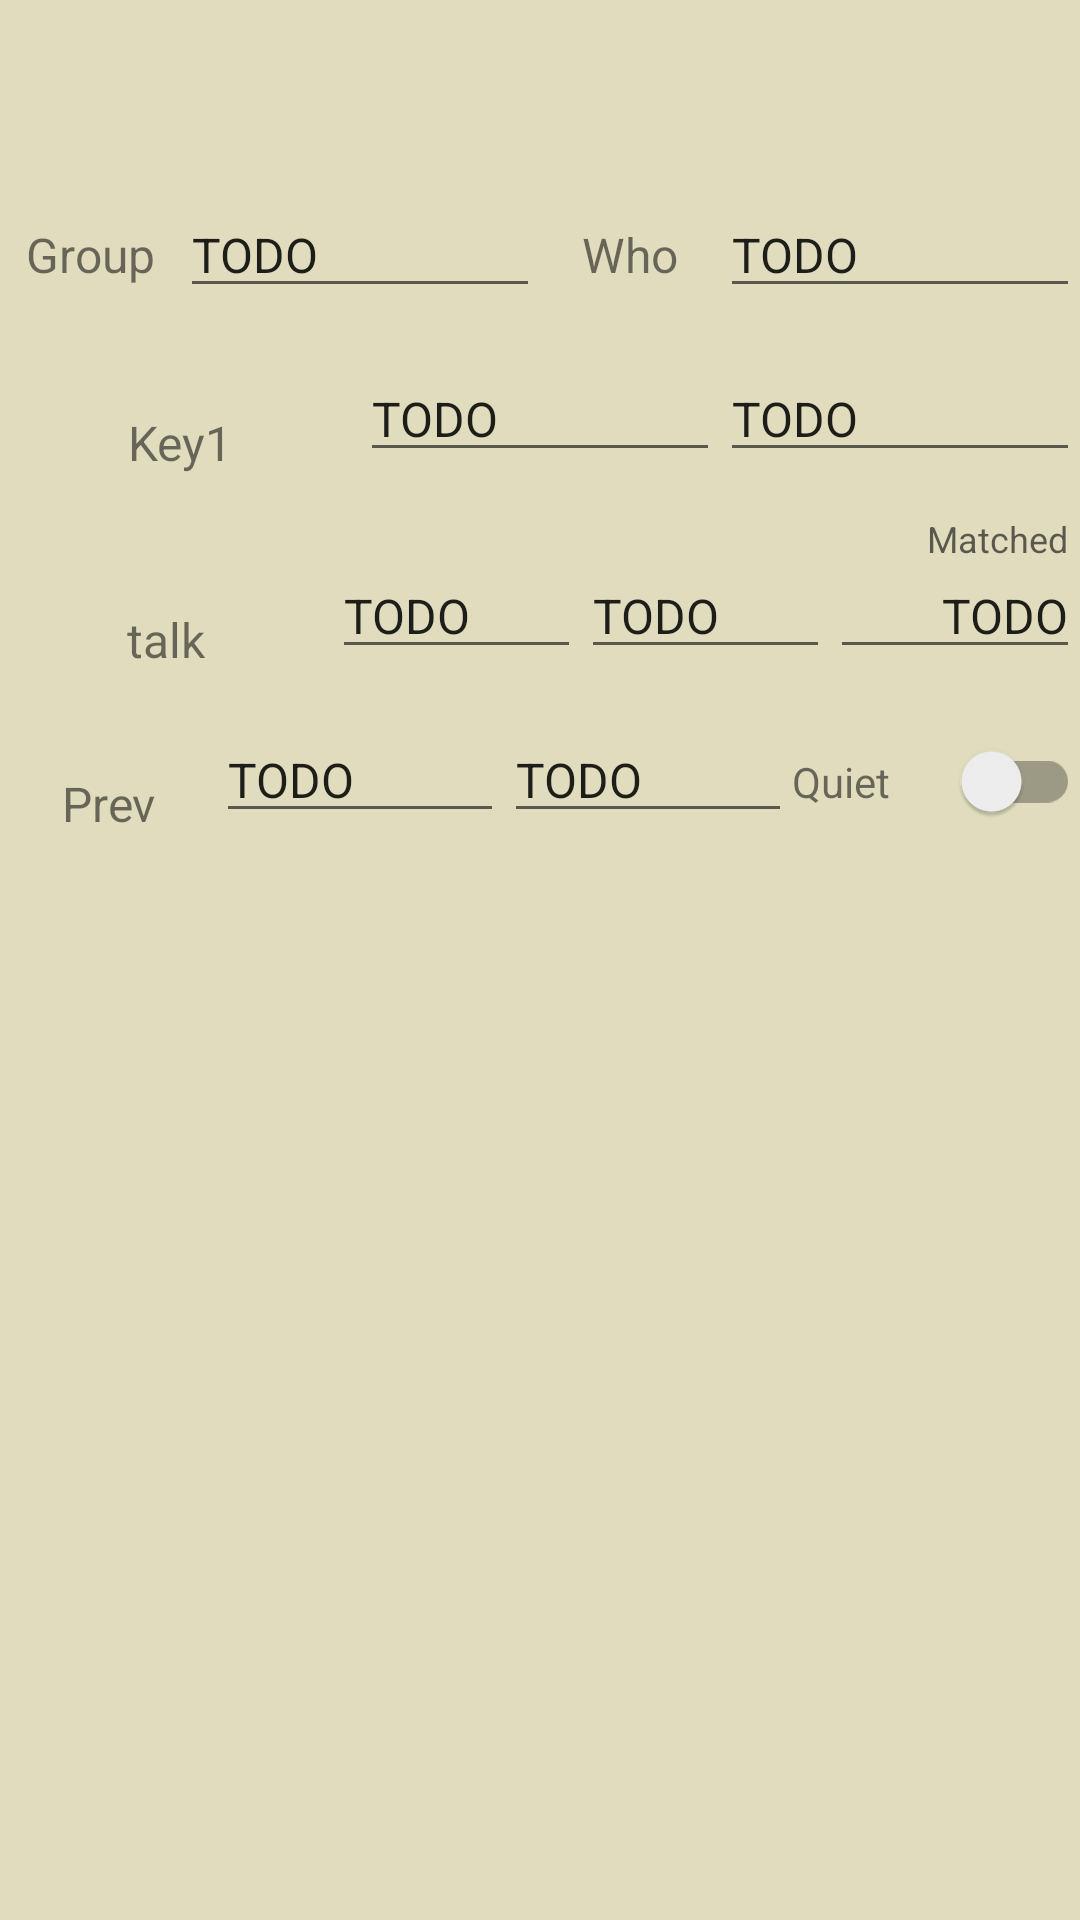

This screen was rendered from an Android layout file. Write that file and the resources it references.
<!-- AndroidManifest.xml: application theme AppTheme -->
<!-- res/layout/activity_edit_alert.xml -->
<?xml version="1.0" encoding="utf-8"?>
<LinearLayout
    xmlns:android="http://schemas.android.com/apk/res/android"
    xmlns:tools="http://schemas.android.com/tools"
    xmlns:app="http://schemas.android.com/apk/res-auto"
    android:configChanges="keyboard|keyboardHidden|orientation|screenSize"
    android:layout_width="match_parent"
    android:layout_height="match_parent"
    android:orientation="vertical"
    android:background="@color/color_tab_app_background"
    tools:context=".edit.ActivityEditAlert">

    <androidx.appcompat.widget.Toolbar
        android:id="@+id/toolbar_edit_alert"
        android:minHeight="?attr/actionBarSize"
        android:layout_width="match_parent"
        android:layout_height="wrap_content"
        app:layout_constraintTop_toTopOf="parent"
        app:layout_constraintBottom_toTopOf="@id/first_line"
        />

    <LinearLayout
        android:id="@+id/first_line"
        android:layout_marginTop="8dp"
        android:layout_marginBottom="8dp"
        android:orientation="horizontal"
        android:layout_width="match_parent"
        android:layout_height="wrap_content"
        >

        <TextView
            android:id="@+id/who_group"
            android:layout_width="0dp"
            android:layout_weight="2"
            android:layout_height="wrap_content"
            android:text="Group"
            android:textSize="@dimen/alert_font_size"
            android:gravity="center"
            />
        <EditText
            android:id="@+id/e_group"
            android:layout_width="0dp"
            android:layout_weight="4"
            android:layout_height="wrap_content"
            android:inputType="text"
            android:text="@string/todo"
            android:textSize="@dimen/alert_font_size"
            />
        <TextView
            android:id="@+id/who_who"
            android:layout_width="0dp"
            android:layout_weight="2"
            android:layout_height="wrap_content"
            android:text="Who"
            android:textSize="@dimen/alert_font_size"
            android:gravity="center"
            />

        <EditText
            android:id="@+id/e_who"
            android:layout_width="0dp"
            android:layout_weight="4"
            android:layout_height="wrap_content"
            android:inputType="text"
            android:text="@string/todo"
            android:textSize="@dimen/alert_font_size"
            />

    </LinearLayout>

    <LinearLayout
        android:layout_marginTop="8dp"
        android:layout_marginBottom="8dp"
        android:orientation="horizontal"
        android:layout_width="match_parent"
        android:layout_height="wrap_content"
        >
        <TextView
            android:id="@+id/t_key1"
            android:layout_marginTop="8dp"
            android:layout_marginBottom="8dp"
            android:layout_width="0dp"
            android:layout_weight="4"
            android:layout_height="wrap_content"
            android:text="Key1"
            android:textSize="@dimen/alert_font_size"
            android:gravity="center"
            />

        <EditText
            android:id="@+id/e_key1"
            android:layout_width="0dp"
            android:layout_weight="4"
            android:layout_height="wrap_content"
            android:inputType="text"
            android:text="@string/todo"
            android:textSize="@dimen/alert_font_size"
            />

        <EditText
            android:id="@+id/e_key2"
            android:layout_width="0dp"
            android:layout_weight="4"
            android:layout_height="wrap_content"
            android:inputType="text"
            android:text="@string/todo"
            android:textSize="@dimen/alert_font_size"
            />

    </LinearLayout>

    <LinearLayout
        android:layout_marginTop="8dp"
        android:layout_marginBottom="8dp"
        android:orientation="horizontal"
        android:layout_width="match_parent"
        android:layout_height="wrap_content"
        >
        <TextView
            android:id="@+id/t_talk"
            android:layout_marginTop="8dp"
            android:layout_marginBottom="8dp"
            android:layout_width="0dp"
            android:layout_weight="4"
            android:layout_height="wrap_content"
            android:text="talk"
            android:textSize="@dimen/alert_font_size"
            android:gravity="center"
            />
        <EditText
            android:id="@+id/e_talk"
            android:layout_width="0dp"
            android:layout_weight="3"
            android:layout_height="wrap_content"
            android:inputType="text"
            android:text="@string/todo"
            android:textSize="@dimen/alert_font_size"
            />

        <EditText
            android:id="@+id/e_skip"
            android:layout_width="0dp"
            android:layout_weight="3"
            android:layout_height="wrap_content"
            android:inputType="text"
            android:text="@string/todo"
            android:textSize="@dimen/alert_font_size"
            />

        <com.google.android.material.textfield.TextInputLayout
            android:id="@+id/l_matched"
            android:layout_width="0dp"
            android:layout_weight="3"
            android:layout_height="wrap_content"
            app:boxStrokeColor="#229944"
            app:hintTextColor="#229944"
            style="@style/AppTheme"
            >
            <androidx.appcompat.widget.AppCompatEditText
                android:id="@+id/e_matched"
                android:layout_width = "match_parent"
                android:layout_height = "wrap_content"
                android:hint="Matched"
                android:gravity="right"
                android:inputType="numberSigned"
                android:text="@string/todo"
                android:textSize="@dimen/alert_font_size"
                />
        </com.google.android.material.textfield.TextInputLayout>

    </LinearLayout>

    <LinearLayout
        android:layout_marginTop="8dp"
        android:layout_marginBottom="8dp"
        android:orientation="horizontal"
        android:layout_width="match_parent"
        android:layout_height="wrap_content"
        >
        <TextView
            android:id="@+id/t_prev"
            android:layout_marginTop="8dp"
            android:layout_marginBottom="8dp"
            android:layout_width="0dp"
            android:layout_weight="3"
            android:layout_height="wrap_content"
            android:gravity="center"
            android:text="Prev"
            android:textSize="@dimen/alert_font_size"
            />

    <EditText
        android:id="@+id/e_prev"
        android:layout_width="0dp"
        android:layout_weight="4"
        android:layout_height="wrap_content"
        android:inputType="text"
        android:text="@string/todo"
        android:textSize="@dimen/alert_font_size"
        app:layout_constraintLeft_toRightOf="@id/t_prev"
        app:layout_constraintRight_toLeftOf="@id/e_next"
        app:layout_constraintTop_toTopOf="@id/t_prev"
        app:layout_constraintBottom_toBottomOf="@id/t_prev"
        />

    <EditText
        android:id="@+id/e_next"
        android:layout_width="0dp"
        android:layout_weight="4"
        android:layout_height="wrap_content"
        android:inputType="text"
        android:text="@string/todo"
        android:textSize="@dimen/alert_font_size"
        android:autofillHints = "Next" />

    <TextView
        android:id="@+id/t_quiet"
        android:layout_width="0dp"
        android:layout_weight="2"
        android:layout_height="wrap_content"
        android:text="Quiet"
        />

    <androidx.appcompat.widget.SwitchCompat
        android:id="@+id/s_quiet"
        android:layout_width="0dp"
        android:layout_weight="2"
        android:layout_height="wrap_content"
        />
    </LinearLayout>
</LinearLayout>
<!-- resources referenced by this layout -->
<resources>
  <color name="color_tab_app_background">#E0DCBD</color>
  <dimen name="alert_font_size">16sp</dimen>
  <string name="todo">TODO</string>
  <style name="AppTheme" parent="Theme.AppCompat.Light">
          <item name="android:actionButtonStyle">@style/myActionButtonStyle</item>
          <item name="actionButtonStyle">@style/myActionButtonStyle</item>
      </style>
  <style name="myActionButtonStyle" parent="AppTheme">
          <item name="android:minWidth">6dp</item>
          <item name="android:padding">2dp</item>
      </style>
</resources>
